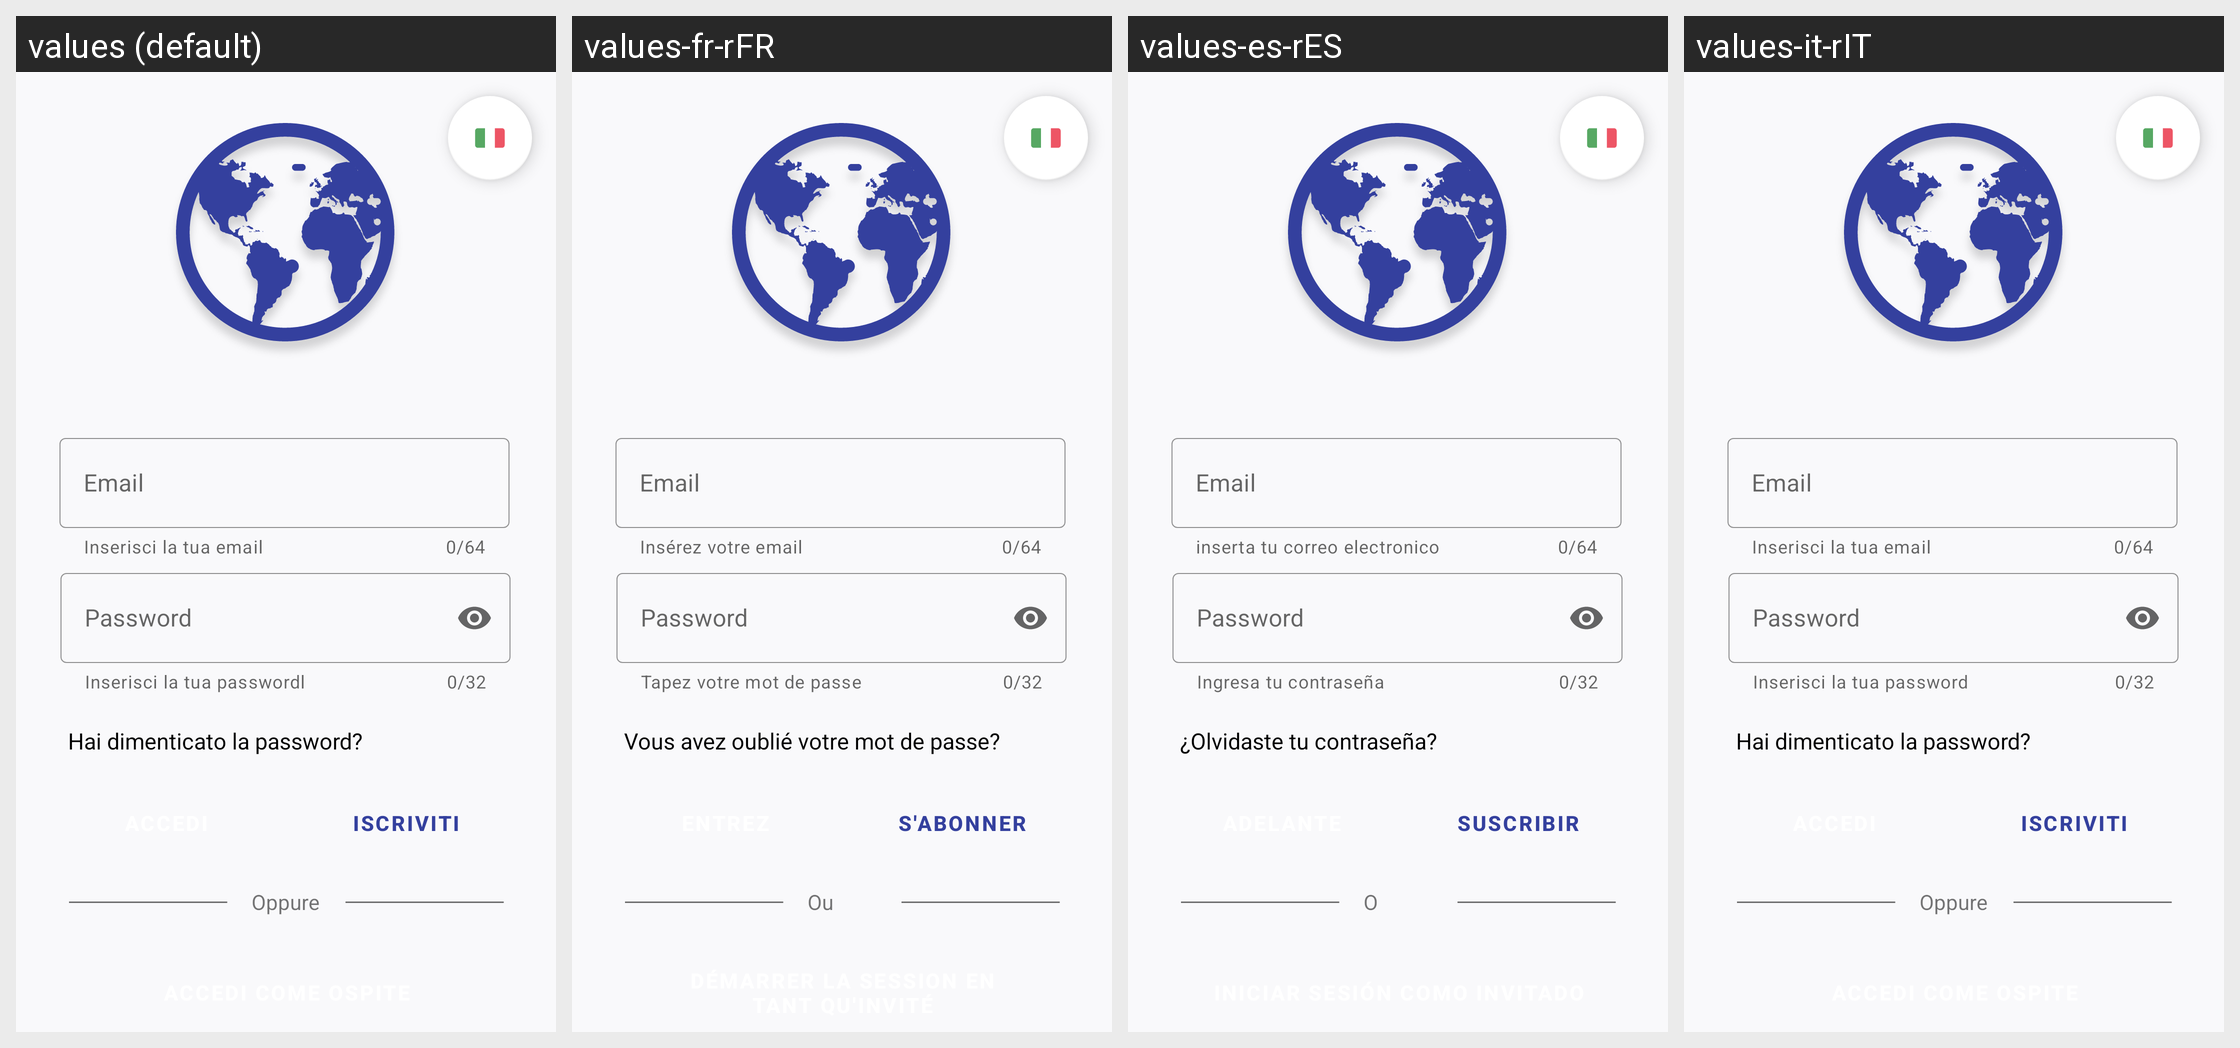

For this localized Android screen grid, give each drawn string resource with its value in every locale shown.
Android screen res/layout/login.xml rendered under 4 locales, left to right: values (default), values-fr-rFR, values-es-rES, values-it-rIT. Device: Nexus 5 (rendered at 1080×1920; each locale shown at half size, 540×960, under a caption strip naming it); theme Theme.PercorsoCulturale.NoActionBar.
Other locales in the repository, not shown: values-en-rEN.
Strings drawn on this screen, with the default value and each locale's value (text and hints the layout hard-codes, and strings that could not be matched under every locale, appear in the picture but are not listed):

oppureText
  values: Oppure
  values-fr-rFR: Ou
  values-es-rES: O
  values-it-rIT: Oppure

iscrivitiButton
  values: Iscriviti
  values-fr-rFR: S'abonner
  values-es-rES: Suscribir
  values-it-rIT: Iscriviti

editTextTextEmailAddress
  values: Inserisci la tua email
  values-fr-rFR: Insérez votre email
  values-es-rES: inserta tu correo electronico
  values-it-rIT: Inserisci la tua email

cambiaPassword
  values: Hai dimenticato la password?
  values-fr-rFR: Vous avez oublié votre mot de passe?
  values-es-rES: ¿Olvidaste tu contraseña?
  values-it-rIT: Hai dimenticato la password?

editTextTextPassword
  values: Inserisci la tua passwordl
  values-fr-rFR: Tapez votre mot de passe
  values-es-rES: Ingresa tu contraseña
  values-it-rIT: Inserisci la tua password
